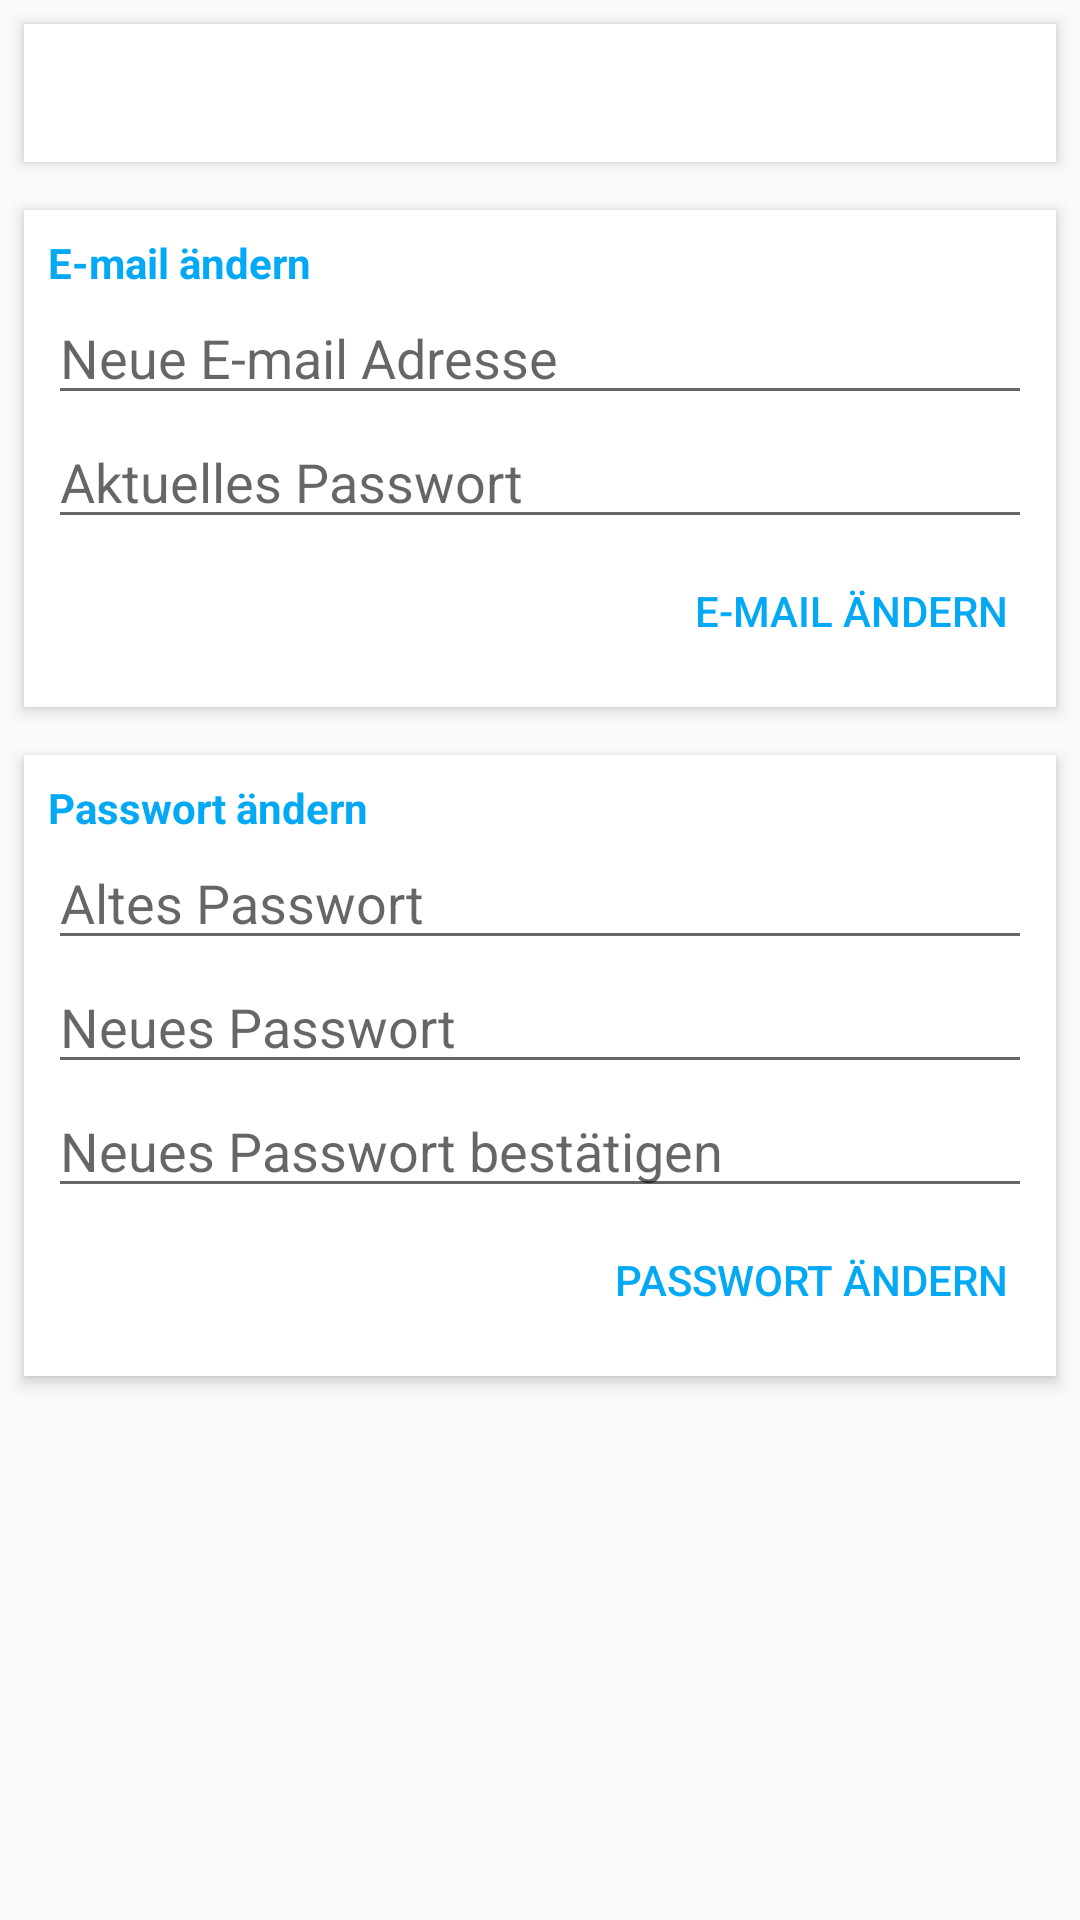

The Android layout XML behind this screen, and the referenced resources:
<!-- AndroidManifest.xml: application theme AppTheme -->
<!-- res/layout/activity_profile.xml -->
<?xml version="1.0" encoding="utf-8"?>
<RelativeLayout xmlns:android="http://schemas.android.com/apk/res/android"
    android:layout_width="match_parent"
    android:layout_height="match_parent">

    <RelativeLayout
        android:id="@+id/loader"
        android:layout_width="match_parent"
        android:layout_height="match_parent"
        android:visibility="gone"
        android:elevation="5dp"
        android:onClick="debug">

        <ProgressBar
            style="?android:attr/progressBarStyleLarge"
            android:layout_width="wrap_content"
            android:layout_height="wrap_content"
            android:indeterminate="true"
            android:layout_centerInParent="true"/>
    </RelativeLayout>

    <ScrollView
        android:layout_width="match_parent"
        android:layout_height="wrap_content">

    <LinearLayout
        android:layout_width="match_parent"
        android:layout_height="wrap_content"
        android:orientation="vertical">

        <LinearLayout
            android:id="@+id/profile"
            android:focusableInTouchMode="true"
            android:layout_width="match_parent"
            android:layout_height="wrap_content"
            android:orientation="horizontal"
            android:background="#fff"
            android:layout_margin="8dp"
            android:elevation="3dp">

            <ImageView
                android:layout_width="wrap_content"
                android:layout_height="wrap_content"
                android:src="@drawable/ic_account_box_black_48dp"
                android:layout_margin="10dp"
                android:alpha="0.54"/>

            <LinearLayout
                android:layout_width="wrap_content"
                android:layout_height="wrap_content"
                android:layout_gravity="center_vertical"
                android:orientation="vertical">

                <TextView
                    android:id="@+id/name"
                    android:layout_width="wrap_content"
                    android:layout_height="wrap_content"
                    android:text=""
                    android:textSize="18sp"
                    android:textStyle="bold"/>

                <TextView
                    android:id="@+id/email"
                    android:layout_width="wrap_content"
                    android:layout_height="wrap_content"
                    android:text=""
                    android:textSize="16sp"/>

            </LinearLayout>

        </LinearLayout>

        <LinearLayout
            android:id="@+id/pnl_change_email"
            android:layout_width="match_parent"
            android:layout_height="wrap_content"
            android:orientation="vertical"
            android:background="#fff"
            android:layout_margin="8dp"
            android:elevation="3dp"
            android:padding="8dp">

            <TextView
                android:layout_width="wrap_content"
                android:layout_height="wrap_content"
                android:textStyle="bold"
                android:textColor="@color/colorAccent"
                android:text="E-mail ändern"/>


            <EditText
                android:id="@+id/new_email"
                android:layout_width="match_parent"
                android:layout_height="wrap_content"
                android:hint="Neue E-mail Adresse"
                android:inputType="textEmailAddress"/>

            <EditText
                android:id="@+id/current_password"
                android:layout_width="match_parent"
                android:layout_height="wrap_content"
                android:hint="Aktuelles Passwort"
                android:fontFamily="sans-serif"
                android:inputType="textPassword"
                android:imeOptions="actionDone"/>

            <TextView
                android:id="@+id/err_email"
                android:visibility="gone"
                android:layout_width="match_parent"
                android:layout_height="wrap_content"
                android:gravity="center_horizontal"
                android:layout_marginTop="4dp"
                android:layout_marginBottom="4dp"
                android:layout_marginRight="10dp"
                android:layout_marginLeft="10dp"
                android:padding="6dp"
                android:textSize="16sp"
                android:textColor="#f44336"
                android:background="#ffcdd2"/>

            <TextView
                android:id="@+id/msg_email"
                android:visibility="gone"
                android:layout_width="match_parent"
                android:layout_height="wrap_content"
                android:gravity="center_horizontal"
                android:layout_marginTop="4dp"
                android:layout_marginBottom="4dp"
                android:layout_marginRight="10dp"
                android:layout_marginLeft="10dp"
                android:padding="6dp"
                android:textSize="16sp"
                android:textColor="#1b5e20"
                android:background="#dcedc8"/>

            <Button
                android:onClick="clickChangeEmail"
                android:layout_width="wrap_content"
                android:layout_height="wrap_content"
                android:text="E-mail ändern"
                android:padding="8dp"
                android:layout_gravity="right"
                android:textColor="@color/colorAccent"
                android:background="?android:selectableItemBackground"/>

        </LinearLayout>


        <LinearLayout
            android:id="@+id/pnl_change_password"
            android:layout_width="match_parent"
            android:layout_height="wrap_content"
            android:orientation="vertical"
            android:background="#fff"
            android:layout_margin="8dp"
            android:elevation="3dp"
            android:padding="8dp">

            <TextView
                android:layout_width="wrap_content"
                android:layout_height="wrap_content"
                android:textStyle="bold"
                android:textColor="@color/colorAccent"
                android:text="Passwort ändern"/>

            <EditText
                android:id="@+id/old_password"
                android:layout_width="match_parent"
                android:layout_height="wrap_content"
                android:hint="Altes Passwort"
                android:fontFamily="sans-serif"
                android:inputType="textPassword"/>

            <EditText
                android:id="@+id/new_password"
                android:layout_width="match_parent"
                android:layout_height="wrap_content"
                android:hint="Neues Passwort"
                android:fontFamily="sans-serif"
                android:inputType="textPassword"/>

            <EditText
                android:id="@+id/confirm_password"
                android:layout_width="match_parent"
                android:layout_height="wrap_content"
                android:hint="Neues Passwort bestätigen"
                android:fontFamily="sans-serif"
                android:inputType="textPassword"/>

            <TextView
                android:id="@+id/err_password"
                android:visibility="gone"
                android:layout_width="match_parent"
                android:layout_height="wrap_content"
                android:gravity="center_horizontal"
                android:layout_marginTop="4dp"
                android:layout_marginBottom="4dp"
                android:layout_marginRight="10dp"
                android:layout_marginLeft="10dp"
                android:padding="6dp"
                android:textSize="16sp"
                android:textColor="#f44336"
                android:background="#ffcdd2"/>

            <TextView
                android:id="@+id/msg_password"
                android:visibility="gone"
                android:layout_width="match_parent"
                android:layout_height="wrap_content"
                android:gravity="center_horizontal"
                android:layout_marginTop="4dp"
                android:layout_marginBottom="4dp"
                android:layout_marginRight="10dp"
                android:layout_marginLeft="10dp"
                android:padding="6dp"
                android:textSize="16sp"
                android:textColor="#1b5e20"
                android:background="#dcedc8"/>

            <Button
                android:onClick="clickChangePassword"
                android:layout_width="wrap_content"
                android:layout_height="wrap_content"
                android:text="Passwort ändern"
                android:padding="8dp"
                android:layout_gravity="right"
                android:textColor="@color/colorAccent"
                android:background="?android:selectableItemBackground"/>


        </LinearLayout>

    </LinearLayout>
    </ScrollView>

</RelativeLayout>
<!-- resources referenced by this layout -->
<resources>
  <color name="colorAccent">#03a9f4</color>
  <style name="AppTheme" parent="Theme.AppCompat.Light.DarkActionBar">
          
          <item name="colorPrimary">@color/colorPrimary</item>
          <item name="colorPrimaryDark">@color/colorPrimaryDark</item>
          <item name="colorAccent">@color/colorAccent</item>
      </style>
  <color name="colorPrimary">#125688</color>
  <color name="colorPrimaryDark">#0A395A</color>
</resources>
